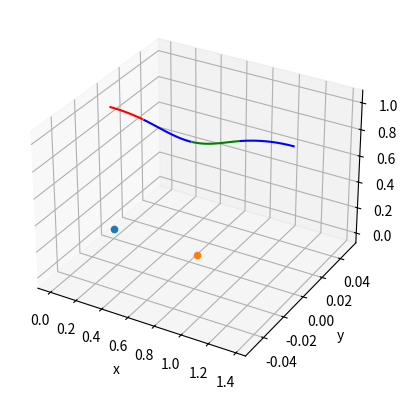

Generate this figure with matplotlib:
# -----------------------------------------------
# 模型说明：3D-SLIP模型
# 特征：点质量机体，无质量腿
# 控制输入：着地角(x)    着地角(y)   足端控制输入
#          alpha        beta         F
# 系统状态：y = [x, y, z, vx, vy, vz]
# 初始条件：y0 = [h0, vx0, vy0]
# -----------------------------------------------

import numpy as np
from scipy import integrate
import matplotlib.pyplot as plt
from mpl_toolkits import mplot3d


# ------------------------------------------------
#                  系统方程
# para = [m, g, l0, x_f, y_f, z_f, f]
#               腿长     支撑点   控制足力
# g = -9.8
# ------------------------------------------------
def sys_support(yin, _, para):
    m, g, l0, x_f, y_f, z_f, f = para
    x, y, z, vx, vy, vz = yin

    c_rel_pos = np.array([x-x_f, y-y_f, z-z_f])                # 质心相对足端位置
    f_direction = c_rel_pos/np.linalg.norm(c_rel_pos)       # 质心相对足端方向
    f_vec = f * f_direction

    ddx = f_vec[0] / m
    ddy = f_vec[1] / m
    ddz = f_vec[2] / m + g

    return [vx, vy, vz, ddx, ddy, ddz]


def sys_air(yin, _, g):
    x, y, z, vx, vy, vz = yin
    return [vx, vy, vz, 0, 0, g]


# ------------------------------------------------
#              一个周期的仿真
# input: 控制变量 = [alpha, beta, ks1, ks2, vx0, vy0, h0]
# output: 仿真轨迹
# 后续使用仿真轨迹进行实际机器人的规划设计或者绘图都OK
# ------------------------------------------------
class SlipData:
    def __init__(self, h0, vx0, vy0):
        self.t = [0.0]                 # 系统状态
        self.x = [0.0]
        self.y = [0.0]
        self.z = [h0]
        self.vx = [vx0]
        self.vy = [vy0]
        self.vz = [0.0]
        self.te1, self.te1_idx = 0.0, 0  # 结束点1
        self.te2, self.te2_idx = 0.0, 0  # 结束点2
        self.te3, self.te3_idx = 0.0, 0  # 结束点3
        self.x_f, self.y_f, self.z_f = 0.0, 0.0, 0.0     # 触地点

    # 添加一组仿真更新的数据
    def status_update(self, ts, tmp):
        self.t.append(ts[1])
        self.x.append(tmp[-1][0])
        self.y.append(tmp[-1][1])
        self.z.append(tmp[-1][2])
        self.vx.append(tmp[-1][3])
        self.vy.append(tmp[-1][4])
        self.vz.append(tmp[-1][5])

    def get_recent_status(self):
        return [self.x[-1], self.y[-1], self.z[-1], self.vx[-1], self.vy[-1], self.vz[-1]]

    def plot_trajectory(self):
        fig = plt.figure()
        ax = plt.axes(projection='3d')
        b, e = 0, self.te1_idx
        ax.plot3D(self.x[b:e], self.y[b:e], self.z[b:e], 'r')
        b, e = self.te1_idx, self.te2_idx
        ax.plot3D(self.x[b:e], self.y[b:e], self.z[b:e], 'b')
        b, e = self.te2_idx, self.te3_idx
        ax.plot3D(self.x[b:e], self.y[b:e], self.z[b:e], 'g')
        b, e = self.te3_idx, len(self.t)-1
        ax.plot3D(self.x[b:e], self.y[b:e], self.z[b:e], 'b')
        ax.scatter3D([0.0], [0.0], [0.0], '*')
        ax.scatter3D([self.x_f], [self.y_f], [self.z_f], 'r*')
        ax.set_xlabel('x')
        ax.set_ylabel('y')
        ax.set_zlabel('z')
        # ax.view_init(0, 10)

        plt.show()


def sim_cycle(alpha, beta, ks1, ks2, vx0, vy0, h0):
    m, g, l0 = [30.0, -9.8, 1.0]
    t_cycle = 0.005

    # 初始化数据存储变量
    data_sim = SlipData(h0, vx0, vy0)
    # ------------1.空中下落阶段------------
    loop_counter = int(5 / t_cycle)
    while loop_counter:
        loop_counter = loop_counter - 1
        ts = [data_sim.t[-1], data_sim.t[-1] + t_cycle]
        init_s = data_sim.get_recent_status()
        tmp = integrate.odeint(sys_air, init_s, ts, args=(g,))
        # 更新存储数据
        data_sim.status_update(ts, tmp)
        # 触地判定
        delta_h = l0 * np.cos(beta) * np.sin(np.pi - alpha)
        if data_sim.z[-1] < delta_h:
            break
    if loop_counter == 0:
        print('Error: loop 1 too long')
        return
    x_f = data_sim.x[-1] + l0*np.cos(beta)*np.cos(alpha)                  # 计算落足点(考虑vector与x轴的关系)
    y_f = data_sim.y[-1] + l0*np.sin(beta)
    z_f = data_sim.z[-1] - l0 * np.cos(beta) * np.sin(np.pi - alpha)
    data_sim.x_f, data_sim.y_f, data_sim.z_f = x_f, y_f, z_f              # 记录--着地点足位置
    data_sim.te1, data_sim.te1_idx = data_sim.t[-1], len(data_sim.t)-1    # 记录--落地时间

    # ------------2.支撑压缩阶段------------
    loop_counter = int(5 / t_cycle)
    while loop_counter:
        loop_counter = loop_counter - 1
        ts = [data_sim.t[-1], data_sim.t[-1] + t_cycle]
        init_s = data_sim.get_recent_status()
        tmp = [data_sim.x[-1]-x_f, data_sim.y[-1]-y_f, data_sim.z[-1]-z_f]
        f = ks1 * (l0 - np.linalg.norm(tmp))                              # 控制力计算
        para = [m, g, l0, x_f, y_f, z_f, f]
        tmp = integrate.odeint(sys_support, init_s, ts, args=(para,))     # 仿真
        # 更新存储数据
        data_sim.status_update(ts, tmp)
        # 判定是否达到最大压缩量（计算速度方向和腿向量的点积）
        tmp1 = [data_sim.x[-1] - x_f, data_sim.y[-1] - y_f, data_sim.z[-1] - z_f]
        tmp2 = [data_sim.vx[-1], data_sim.vy[-1], data_sim.vz[-1]]
        if np.dot(tmp1, tmp2) > 0:
            break
    if loop_counter == 0:
        print('Error: loop 2 too long')
        return
    data_sim.te2, data_sim.te2_idx = data_sim.t[-1], len(data_sim.t) - 1  # 记录--落地时间点

    # ------------3.支撑弹射阶段------------
    loop_counter = int(5 / t_cycle)
    while loop_counter:
        loop_counter = loop_counter - 1
        ts = [data_sim.t[-1], data_sim.t[-1] + t_cycle]
        init_s = data_sim.get_recent_status()
        tmp = [data_sim.x[-1] - x_f, data_sim.y[-1] - y_f, data_sim.z[-1] - z_f]
        f = ks2 * (l0 - np.linalg.norm(tmp))                              # 控制力计算
        para = [m, g, l0, x_f, y_f, z_f, f]
        tmp = integrate.odeint(sys_support, init_s, ts, args=(para,))     # 仿真
        # 更新存储数据
        data_sim.status_update(ts, tmp)
        # 判定是否离开地面
        leg_len = np.linalg.norm([data_sim.x[-1] - x_f, data_sim.y[-1] - y_f, data_sim.z[-1] - z_f])
        if leg_len > l0:
            break
    if loop_counter == 0:
        print('Error: loop 3 too long')
        return
    data_sim.te3, data_sim.te3_idx = data_sim.t[-1], len(data_sim.t) - 1  # 记录--落地时间点

    # ------------3.飞升阶段------------
    while True:
        ts = [data_sim.t[-1], data_sim.t[-1] + t_cycle]
        init_s = data_sim.get_recent_status()
        tmp = integrate.odeint(sys_air, init_s, ts, args=(g,))
        # 更新存储数据
        data_sim.status_update(ts, tmp)
        # 达到顶点判定
        if data_sim.vz[-1] < 0:
            break
    print('simulation finished!')
    return data_sim


data = sim_cycle(1.1577, 0, 6.05e3, 6.05e3, 3.5, 0, 0.94)
data.plot_trajectory()
